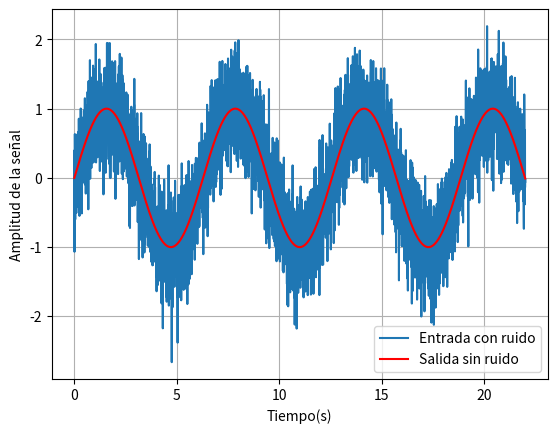
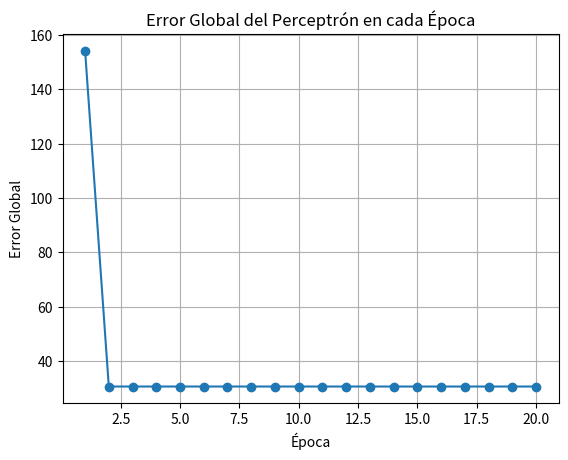
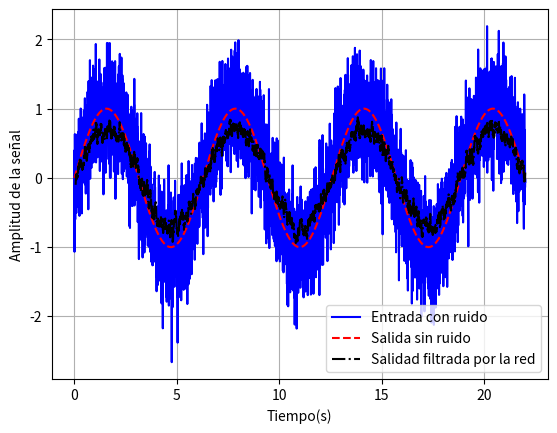

The matplotlib source for these figures, in order:
#importar librerias
import numpy as np
import matplotlib.pyplot as plt

#Definir las funciones de activación y entrenamiento
# Función de activación (escalón)
def linear_function(x):
    return x

# Función para hacer predicciones(output)
def adaline_predict(X, weights):
    return linear_function(np.dot(X, weights[1:]) + 0*weights[0])

# Algoritmo del Perceptrón
def adaline_train(X, y, learning_rate, epochs):
    # Inicializar los pesos (uno más para el bias)
    weights = np.random.rand(X.shape[1] + 1)
    #vector de error
    errors = []

    # Entrenamiento
    for _ in range(epochs):
        total_error = 0
        for xi, target in zip(X, y):
            # Calcular la salida (predicción)
            output = adaline_predict(xi,weights)#step_function(np.dot(xi, weights[1:]) + weights[0])
            # Calcular error absoluto
            error = (target - output)**2
            total_error += abs(error)
            # Actualizar los pesos
            update = 2*learning_rate * (target - output)
            weights[1:] += update * xi
            weights[0] += update
        errors.append(total_error)
    return weights,errors

# Preparar los datos de entrada y salida
# Datos de entrada para el filtro adaptativo
#señal con ruido
n_samples = 5000
t = np.linspace(0,22,n_samples)
noise = np.random.normal(0, 0.4, n_samples) #0.4*np.sin(24*t)
X = np.sin(t)+noise
plt.plot(t,X)
plt.grid()


# Salida esperada: señal sin ruido
y = np.sin(t)
plt.plot(t,y,'r')
plt.legend(["Entrada con ruido","Salida sin ruido"])
plt.xlabel("Tiempo(s)")
plt.ylabel("Amplitud de la señal")


# Crear las entradas y la salida para ADALINE
delay = 15
noisy_signal = np.array([X[i:i+delay] for i in range(n_samples-delay)])
print(noisy_signal.shape)
d = y[delay:]


# Entrenar el perceptrón
weights,errors = adaline_train(noisy_signal, d, 0.01, 20)
print("Pesos entrenados:", weights)
print("Errores:", errors)

# Graficar el error global en cada época
plt.figure()
plt.plot(range(1, len(errors) + 1), errors, marker='o')
plt.xlabel('Época')
plt.ylabel('Error Global')
plt.title('Error Global del Perceptrón en cada Época')
plt.grid(True)

#señal filtrada
prediction=np.zeros(noisy_signal.shape[0])
print("tamaño ", prediction.shape)
i = 0
for xi in noisy_signal:
    #print("prediccion ", i, " ",adaline_predict(xi, weights))
    prediction[i] = adaline_predict(xi, weights)
    i +=1

print("tamaños y ", prediction.shape)
# Mostrar la gráfica
plt.figure()
plt.grid(True)
plt.plot(t,X,'b')
plt.plot(t,y,'--r')
plt.plot(t[delay:],prediction,'-.k')
plt.legend(["Entrada con ruido","Salida sin ruido",'Salidad filtrada por la red'])
plt.xlabel("Tiempo(s)")
plt.ylabel("Amplitud de la señal")
plt.show()
